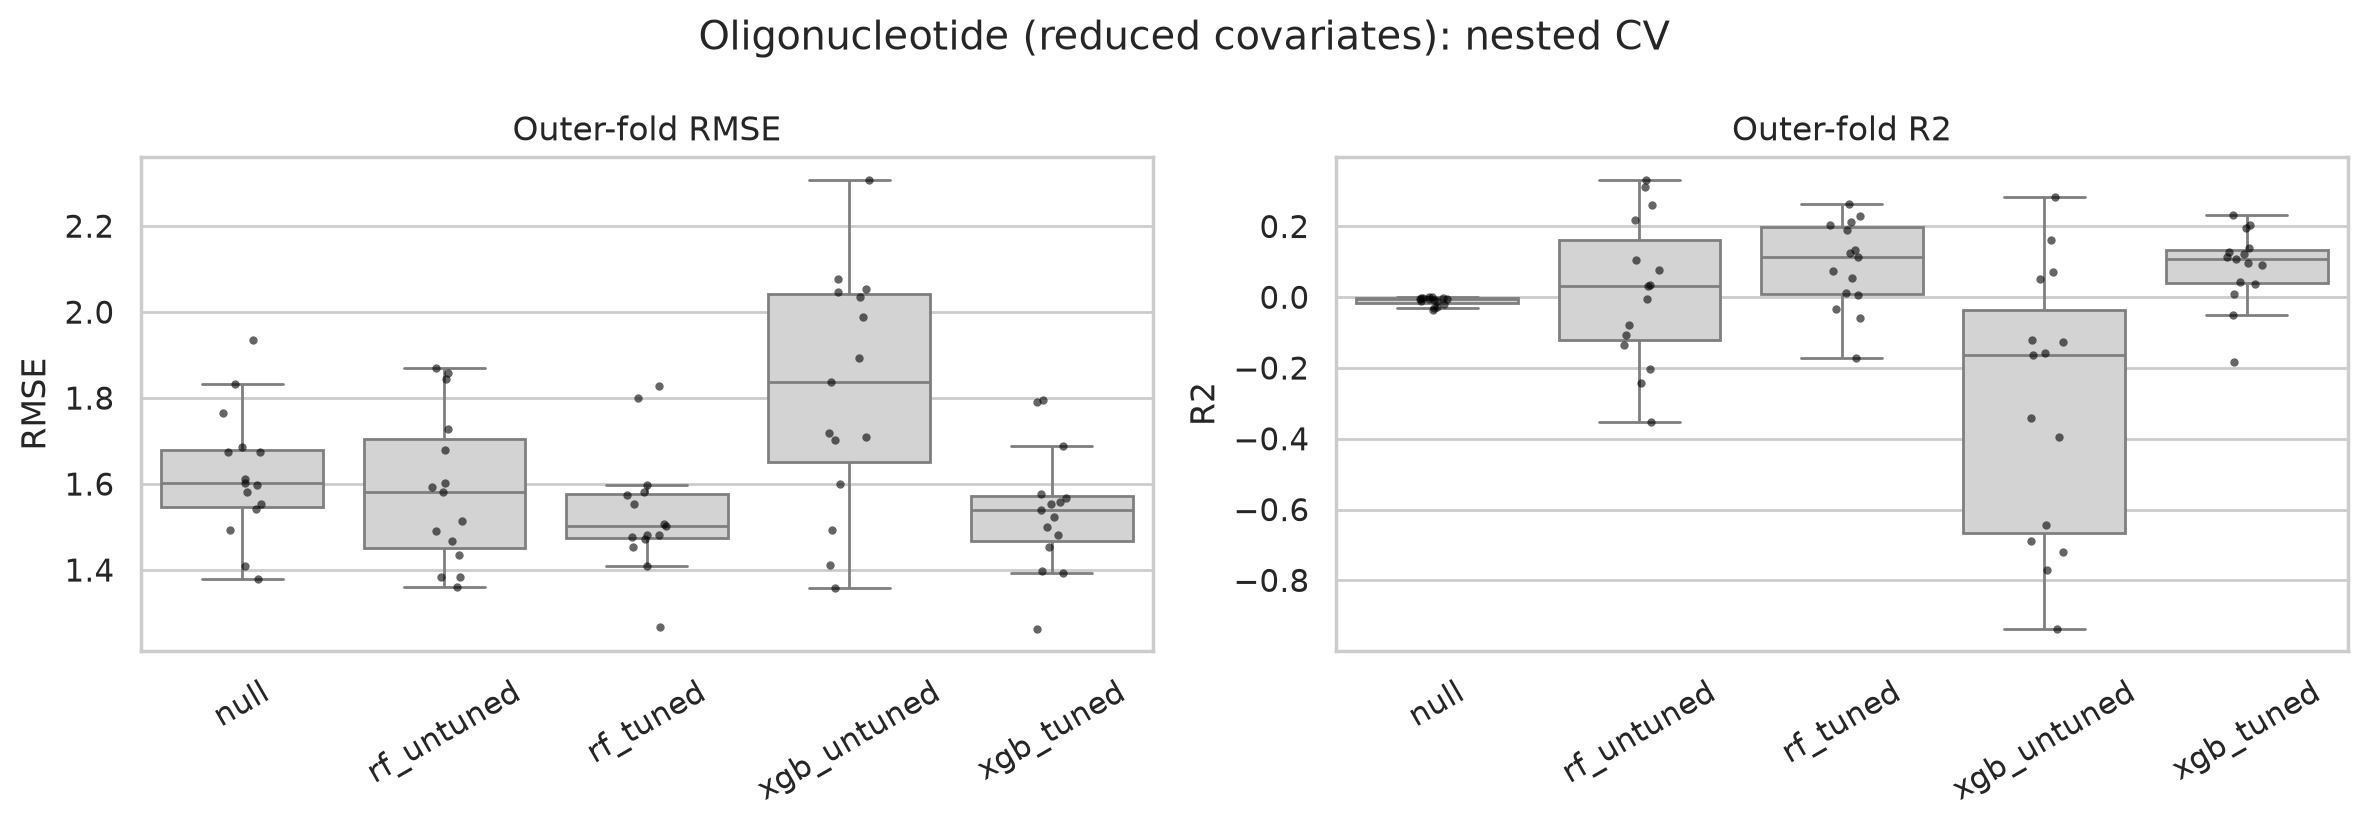

Data behind this chart, as committed beside it:
fold, model, RMSE, MAE, R2
0, null, 1.935, 1.484, -0.0006738
0, rf_untuned, 1.858, 1.532, 0.07745
0, rf_tuned, 1.8, 1.481, 0.1348
0, xgb_untuned, 2.054, 1.764, -0.1274
0, xgb_tuned, 1.796, 1.424, 0.1382
1, null, 1.685, 1.337, -0.002826
1, rf_untuned, 1.593, 1.271, 0.1042
1, rf_tuned, 1.574, 1.246, 0.1256
1, xgb_untuned, 1.989, 1.518, -0.3961
1, xgb_tuned, 1.576, 1.258, 0.1233
2, null, 1.582, 1.327, -0.003656
2, rf_untuned, 1.359, 1.046, 0.2593
2, rf_tuned, 1.408, 1.167, 0.2048
2, xgb_untuned, 1.704, 1.365, -0.1633
2, xgb_tuned, 1.501, 1.247, 0.09728
3, null, 1.494, 1.263, -0.0119
3, rf_untuned, 1.582, 1.19, -0.1351
3, rf_tuned, 1.476, 1.151, 0.01158
3, xgb_untuned, 1.359, 1.101, 0.1626
3, xgb_tuned, 1.397, 1.135, 0.1145
4, null, 1.379, 1.191, -0.02731
4, rf_untuned, 1.491, 1.252, -0.2019
4, rf_tuned, 1.472, 1.195, -0.1712
4, xgb_untuned, 1.893, 1.61, -0.9362
4, xgb_tuned, 1.394, 1.178, -0.05016
5, null, 1.674, 1.354, -0.01806
5, rf_untuned, 1.467, 1.14, 0.2177
5, rf_tuned, 1.455, 1.118, 0.231
5, xgb_untuned, 1.599, 1.333, 0.07023
5, xgb_tuned, 1.481, 1.136, 0.203
6, null, 1.541, 1.31, -0.003777
6, rf_untuned, 1.514, 1.207, 0.0315
6, rf_tuned, 1.481, 1.226, 0.07288
6, xgb_untuned, 2.047, 1.519, -0.7706
6, xgb_tuned, 1.454, 1.191, 0.1067
7, null, 1.602, 1.294, -0.005265
7, rf_untuned, 1.603, 1.356, -0.006368
7, rf_tuned, 1.555, 1.287, 0.05389
7, xgb_untuned, 1.72, 1.384, -0.1577
7, xgb_tuned, 1.524, 1.238, 0.09061
8, null, 1.553, 1.297, -0.00166
8, rf_untuned, 1.729, 1.539, -0.2414
8, rf_tuned, 1.597, 1.388, -0.05907
8, xgb_untuned, 2.036, 1.727, -0.7208
8, xgb_tuned, 1.689, 1.454, -0.1843
9, null, 1.766, 1.357, -0.01128
9, rf_untuned, 1.434, 1.213, 0.3327
9, rf_tuned, 1.507, 1.194, 0.2632
9, xgb_untuned, 1.71, 1.467, 0.05187
9, xgb_tuned, 1.539, 1.204, 0.2313
10, null, 1.832, 1.495, -0.03474
10, rf_untuned, 1.871, 1.573, -0.07951
10, rf_tuned, 1.829, 1.512, -0.0319
10, xgb_untuned, 2.308, 1.879, -0.6437
10, xgb_tuned, 1.792, 1.481, 0.009523
11, null, 1.409, 1.188, -6.586914970707625e-05
11, rf_untuned, 1.383, 1.123, 0.03596
11, rf_tuned, 1.267, 1.05, 0.1909
11, xgb_untuned, 1.492, 1.122, -0.1217
11, xgb_tuned, 1.264, 1.059, 0.1952
... 15 more rows
